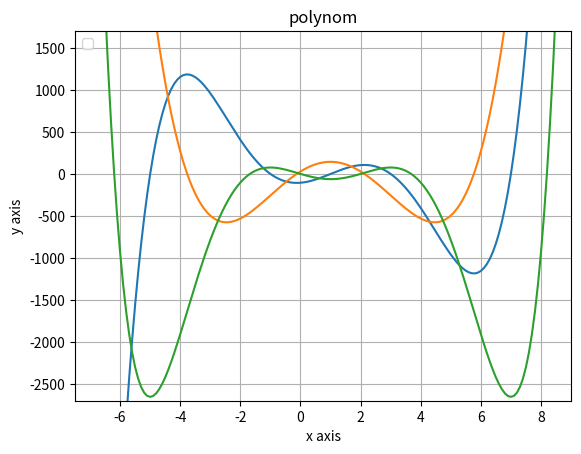

This chart was generated by the following Python code:
# -*- coding: utf-8 -*-
"""
Created on Thu Sep 24 14:32:32 2020

@author: Team 02: Sydney Nguyen, Jari Rentsch
"""

import matplotlib.pyplot as plt
import numpy as np

x = np.arange(-10,10,0.1)

coeffs = [-105, 29, 110, -30, -5, 1]

def polynom(x, coeffs):
    degree = len(coeffs)
    y = 0
    for i in range(degree):
        y += coeffs[i]*x**i
    return y

def deriv(x, coeffs):
    degree = len(coeffs)
    y = 0
    for i in range(degree):
        y += coeffs[i]*i*x**(i-1)
    return y

def integ(x, coeffs):
    degree = len(coeffs)
    y = 0
    for i in range(degree):
        y += coeffs[i]/(i+1)*x**(i+1)
    return y

plt.xlabel("x axis")
plt.ylabel("y axis")
plt.title('polynom')
plt.legend(['polynom', 'derivation', 'integration'])
plt.xlim(-7.5,9)
plt.ylim(-2700,1700)
plt.plot(x, polynom(x, coeffs))
plt.plot(x, deriv(x, coeffs))
plt.plot(x, integ(x, coeffs))
plt.grid()

